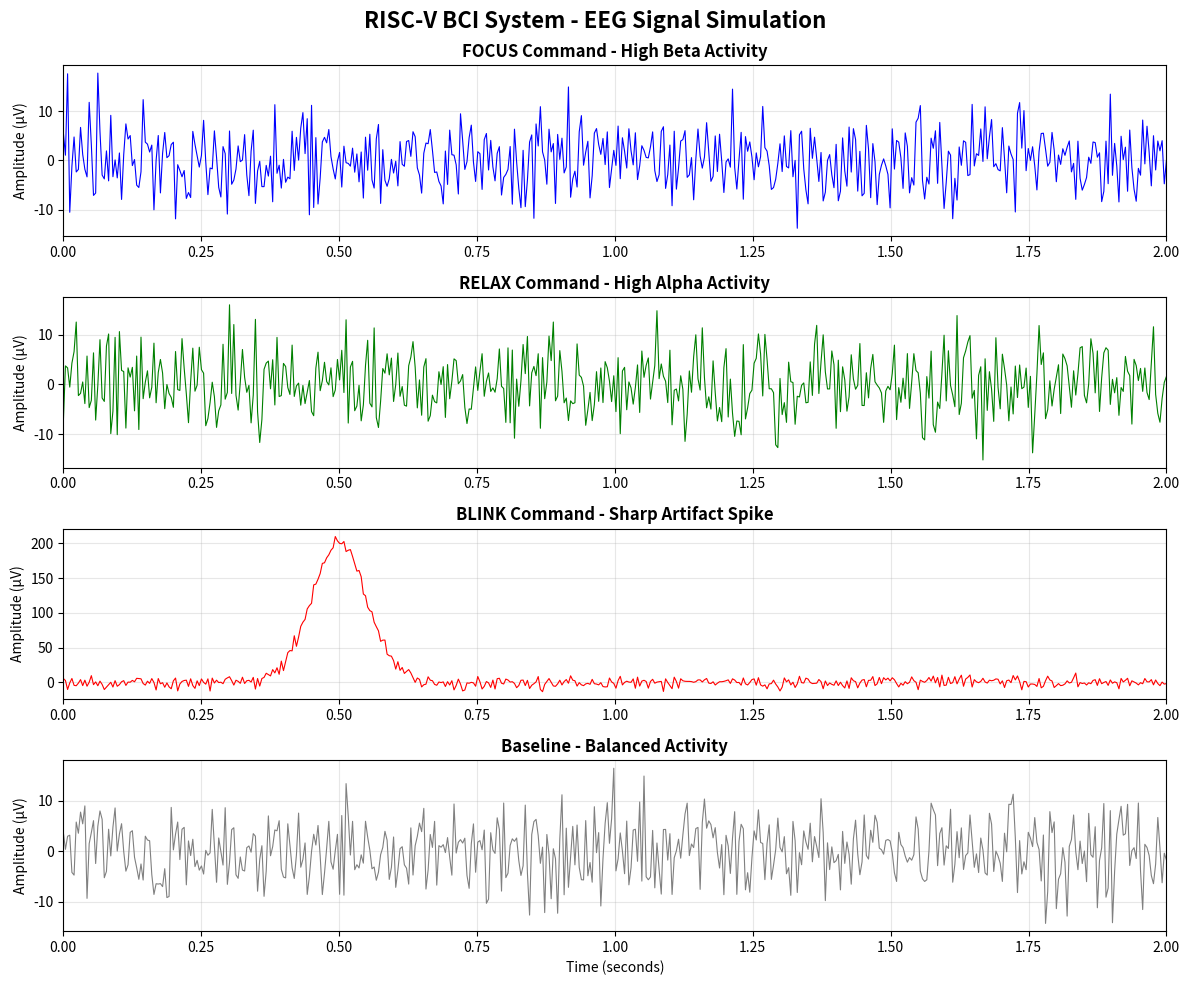
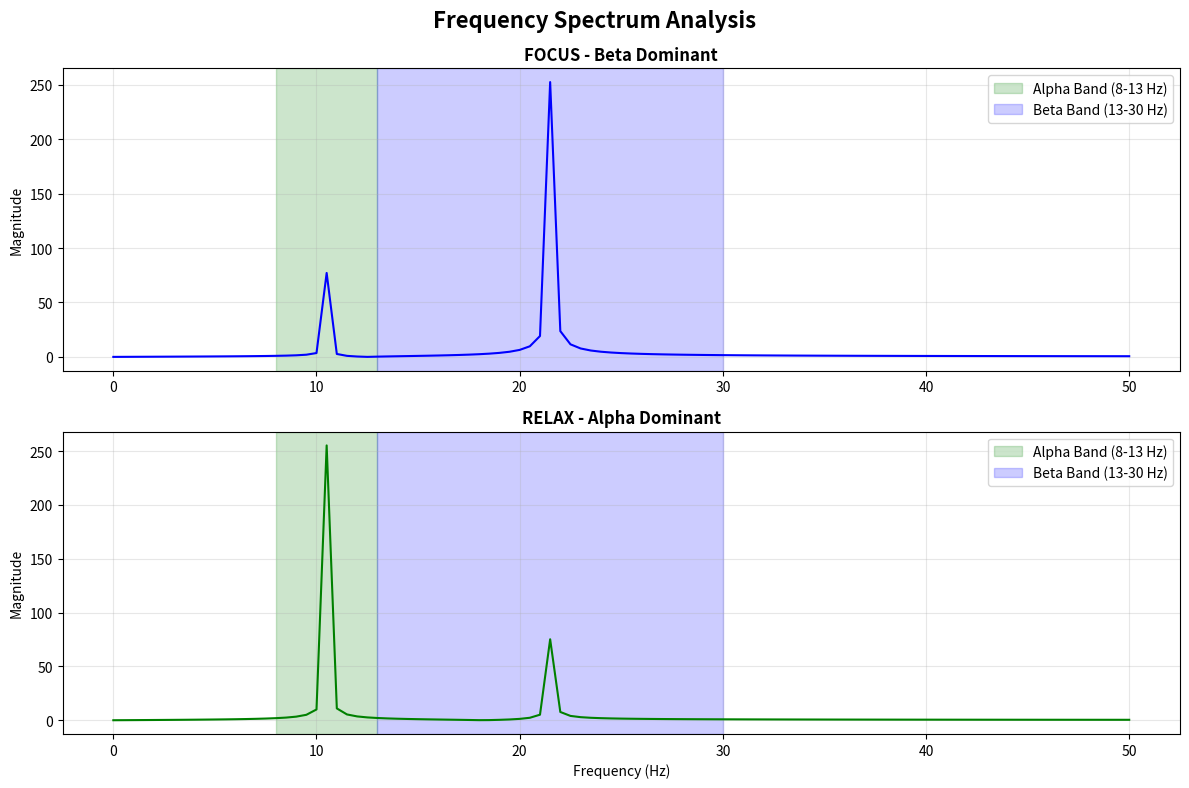

These charts were generated, in order, by the following Python code:
#!/usr/bin/env python3
"""
EEG Signal Visualization Tool
Generates plots of simulated EEG signals for analysis
"""

import numpy as np
import matplotlib.pyplot as plt

# Configuration
SAMPLING_RATE = 256  # Hz
DURATION = 2.0  # seconds
ALPHA_FREQ = 10.5  # Hz (middle of alpha band)
BETA_FREQ = 21.5  # Hz (middle of beta band)

def generate_alpha_wave(t, amplitude=50.0):
    """Generate alpha wave (8-13 Hz)"""
    return amplitude * np.sin(2 * np.pi * ALPHA_FREQ * t)

def generate_beta_wave(t, amplitude=30.0):
    """Generate beta wave (13-30 Hz)"""
    return amplitude * np.sin(2 * np.pi * BETA_FREQ * t)

def generate_blink(t, blink_time=0.5, amplitude=200.0):
    """Generate blink artifact"""
    sigma = 0.05
    return amplitude * np.exp(-((t - blink_time)**2) / (2 * sigma**2))

def add_noise(signal, noise_level=5.0):
    """Add Gaussian noise"""
    return signal + np.random.normal(0, noise_level, len(signal))

def plot_signals():
    """Generate and plot all signal types"""
    t = np.linspace(0, DURATION, int(SAMPLING_RATE * DURATION))
    
    # Create figure with subplots
    fig, axes = plt.subplots(4, 1, figsize=(12, 10))
    fig.suptitle('RISC-V BCI System - EEG Signal Simulation', fontsize=16, fontweight='bold')
    
    # 1. Focus signal (high beta)
    focus_signal = generate_beta_wave(t, 1.0) + generate_alpha_wave(t, 0.3)
    focus_signal = add_noise(focus_signal)
    axes[0].plot(t, focus_signal, 'b-', linewidth=0.8)
    axes[0].set_title('FOCUS Command - High Beta Activity', fontweight='bold')
    axes[0].set_ylabel('Amplitude (µV)')
    axes[0].grid(True, alpha=0.3)
    axes[0].set_xlim([0, DURATION])
    
    # 2. Relax signal (high alpha)
    relax_signal = generate_alpha_wave(t, 1.0) + generate_beta_wave(t, 0.3)
    relax_signal = add_noise(relax_signal)
    axes[1].plot(t, relax_signal, 'g-', linewidth=0.8)
    axes[1].set_title('RELAX Command - High Alpha Activity', fontweight='bold')
    axes[1].set_ylabel('Amplitude (µV)')
    axes[1].grid(True, alpha=0.3)
    axes[1].set_xlim([0, DURATION])
    
    # 3. Blink signal
    blink_signal = generate_alpha_wave(t, 0.5) + generate_beta_wave(t, 0.5)
    blink_signal += generate_blink(t, 0.5)
    blink_signal = add_noise(blink_signal)
    axes[2].plot(t, blink_signal, 'r-', linewidth=0.8)
    axes[2].set_title('BLINK Command - Sharp Artifact Spike', fontweight='bold')
    axes[2].set_ylabel('Amplitude (µV)')
    axes[2].grid(True, alpha=0.3)
    axes[2].set_xlim([0, DURATION])
    
    # 4. Baseline (balanced)
    baseline_signal = generate_alpha_wave(t, 0.5) + generate_beta_wave(t, 0.5)
    baseline_signal = add_noise(baseline_signal)
    axes[3].plot(t, baseline_signal, 'gray', linewidth=0.8)
    axes[3].set_title('Baseline - Balanced Activity', fontweight='bold')
    axes[3].set_ylabel('Amplitude (µV)')
    axes[3].set_xlabel('Time (seconds)')
    axes[3].grid(True, alpha=0.3)
    axes[3].set_xlim([0, DURATION])
    
    plt.tight_layout()
    plt.savefig('eeg_signals.png', dpi=300, bbox_inches='tight')
    print("✓ Saved: eeg_signals.png")
    plt.show()

def plot_frequency_spectrum():
    """Plot frequency spectrum of signals"""
    t = np.linspace(0, 2.0, int(SAMPLING_RATE * 2.0))
    
    # Generate signals
    focus = generate_beta_wave(t, 1.0) + generate_alpha_wave(t, 0.3)
    relax = generate_alpha_wave(t, 1.0) + generate_beta_wave(t, 0.3)
    
    # Compute FFT
    focus_fft = np.abs(np.fft.fft(focus))
    relax_fft = np.abs(np.fft.fft(relax))
    freqs = np.fft.fftfreq(len(t), 1/SAMPLING_RATE)
    
    # Plot only positive frequencies up to 50 Hz
    mask = (freqs >= 0) & (freqs <= 50)
    
    fig, axes = plt.subplots(2, 1, figsize=(12, 8))
    fig.suptitle('Frequency Spectrum Analysis', fontsize=16, fontweight='bold')
    
    # Focus spectrum
    axes[0].plot(freqs[mask], focus_fft[mask], 'b-', linewidth=1.5)
    axes[0].axvspan(8, 13, alpha=0.2, color='green', label='Alpha Band (8-13 Hz)')
    axes[0].axvspan(13, 30, alpha=0.2, color='blue', label='Beta Band (13-30 Hz)')
    axes[0].set_title('FOCUS - Beta Dominant', fontweight='bold')
    axes[0].set_ylabel('Magnitude')
    axes[0].legend()
    axes[0].grid(True, alpha=0.3)
    
    # Relax spectrum
    axes[1].plot(freqs[mask], relax_fft[mask], 'g-', linewidth=1.5)
    axes[1].axvspan(8, 13, alpha=0.2, color='green', label='Alpha Band (8-13 Hz)')
    axes[1].axvspan(13, 30, alpha=0.2, color='blue', label='Beta Band (13-30 Hz)')
    axes[1].set_title('RELAX - Alpha Dominant', fontweight='bold')
    axes[1].set_xlabel('Frequency (Hz)')
    axes[1].set_ylabel('Magnitude')
    axes[1].legend()
    axes[1].grid(True, alpha=0.3)
    
    plt.tight_layout()
    plt.savefig('frequency_spectrum.png', dpi=300, bbox_inches='tight')
    print("✓ Saved: frequency_spectrum.png")
    plt.show()

if __name__ == "__main__":
    print("EEG Signal Visualization Tool")
    print("=" * 50)
    print("Generating signal plots...")
    
    plot_signals()
    plot_frequency_spectrum()
    
    print("\n✓ All visualizations complete!")
